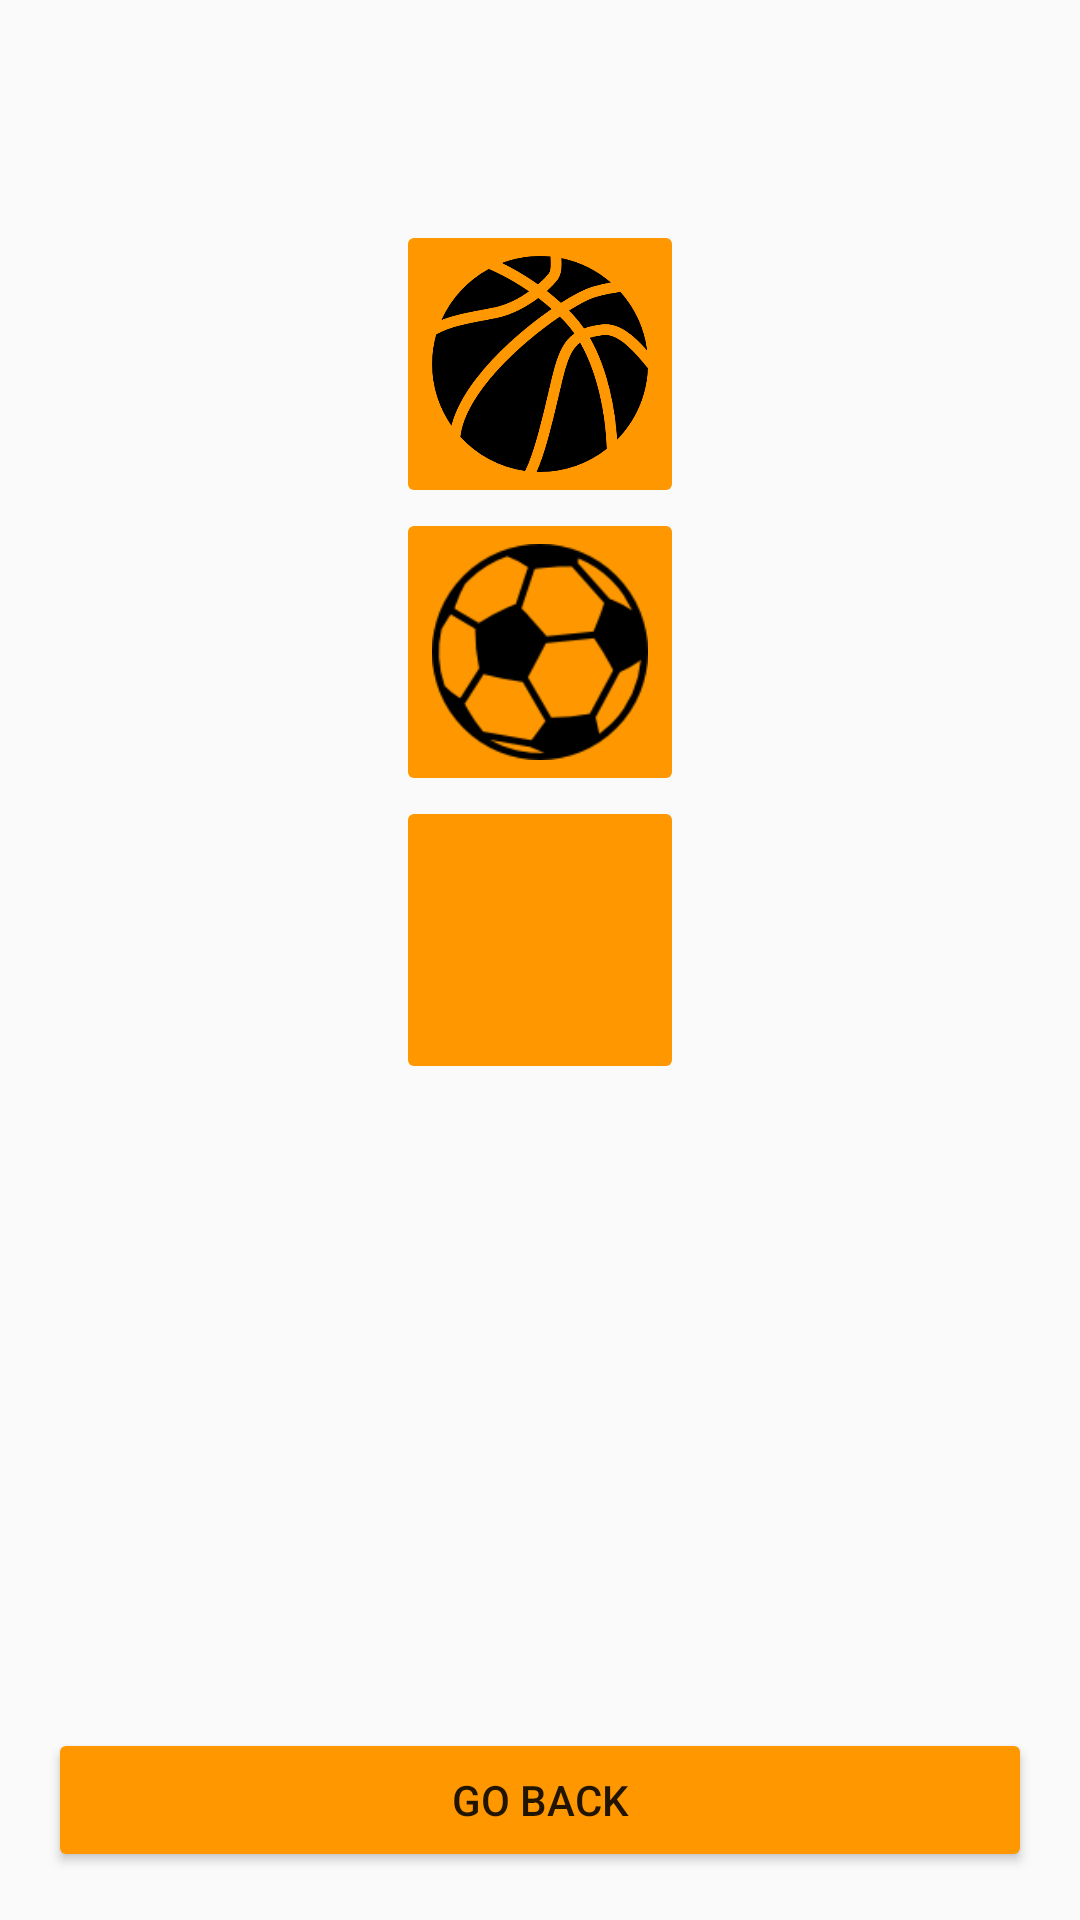

Here is an Android app screen rendered from its layout file. Give the layout XML and the strings, colors and styles it references.
<!-- AndroidManifest.xml: application theme AppTheme -->
<!-- res/layout/sports.xml -->
<?xml version="1.0" encoding="utf-8"?>
<RelativeLayout xmlns:android="http://schemas.android.com/apk/res/android"
    xmlns:app="http://schemas.android.com/apk/res-auto"
    android:layout_width="match_parent"
    android:layout_height="match_parent">


    <TextView
        android:id="@+id/hello_message_view"
        android:layout_width="match_parent"
        android:layout_height="wrap_content"
        android:layout_margin="22dp"
        android:gravity="center_horizontal"
        android:text=""
        android:textSize="22sp" />

    <LinearLayout xmlns:android="http://schemas.android.com/apk/res/android"
        xmlns:app="http://schemas.android.com/apk/res-auto"
        android:layout_width="match_parent"
        android:layout_height="match_parent"
        android:layout_above="@+id/button2"
        android:layout_alignParentLeft="true"
        android:layout_alignParentStart="true"
        android:layout_below="@+id/hello_message_view"
        android:orientation="vertical">


        <ImageButton
            android:layout_width="96dp"
            android:layout_height="96dp"
            android:layout_gravity="center_horizontal"
            android:onClick="basketballScreen"
            android:scaleType="fitCenter"
            app:srcCompat="@drawable/ball_of_basketball" />

        <ImageButton
            android:layout_width="96dp"
            android:layout_height="96dp"
            android:layout_gravity="center_horizontal"
            android:onClick="footballScreen"
            android:scaleType="fitCenter"
            app:srcCompat="@drawable/soccer_ball" />

        <ImageButton
            android:id="@+id/imageButton"
            android:layout_width="96dp"
            android:layout_height="96dp"
            android:layout_gravity="center_horizontal"
            android:onClick="runScreen"
            android:scaleType="fitCenter"
            app:srcCompat="@drawable/running" />

    </LinearLayout>


    <Button
        android:id="@+id/button2"
        android:layout_width="match_parent"
        android:layout_height="wrap_content"
        android:layout_alignParentBottom="true"
        android:layout_marginBottom="16dp"
        android:layout_marginLeft="16dp"
        android:layout_marginRight="16dp"
        android:onClick="goToHomeScreen"
        android:text="Go back" />


</RelativeLayout>
<!-- resources referenced by this layout -->
<resources>
  <!-- drawable ball_of_basketball: png bitmap (drawable, 18059 bytes) -->
  <!-- drawable soccer_ball: png bitmap (drawable, 4048 bytes) -->
  <style name="AppTheme" parent="Theme.AppCompat.Light">
          
          <item name="colorPrimary">#FF9800</item>
          
          <item name="colorButtonNormal">#FF9800</item>
      </style>
</resources>
